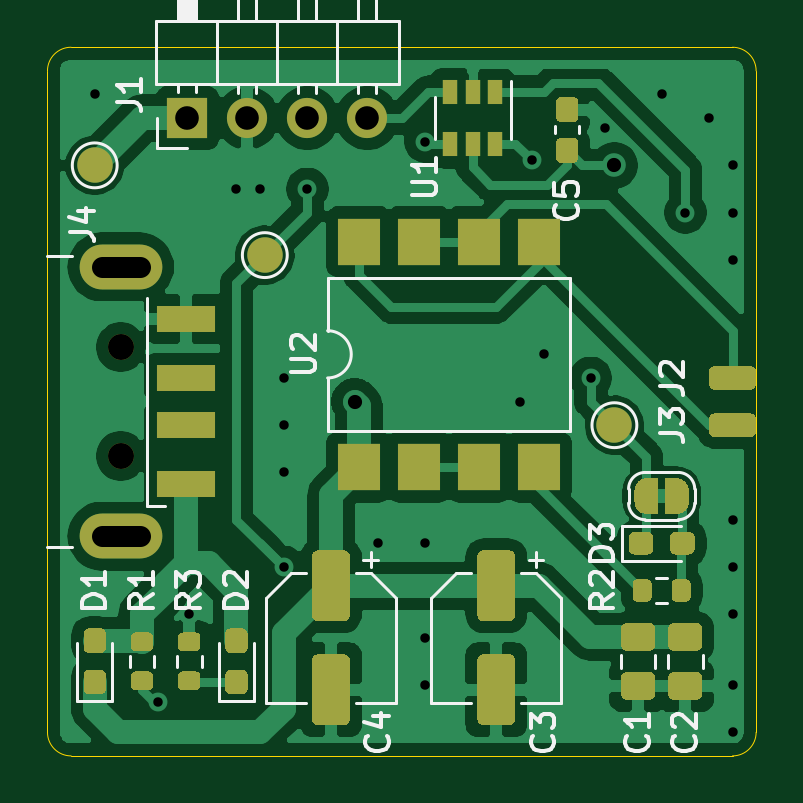
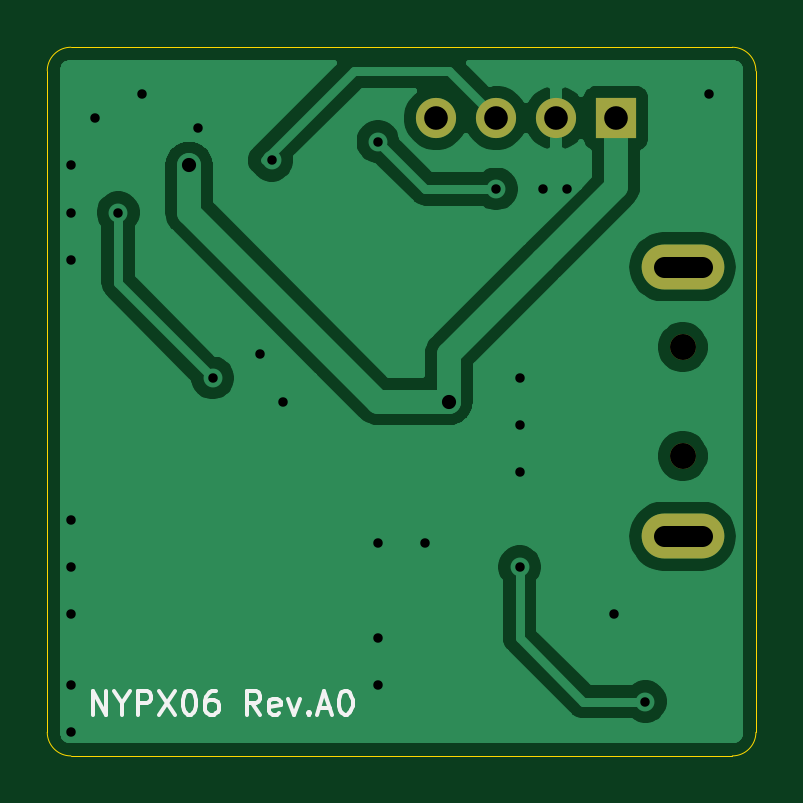
Circuit board: 11 layer files. Board 30.0 x 30.0 mm.
- bottom_copper: nypx06-B_Cu.gbl (36782 bytes)
- bottom_mask: nypx06-B_Mask.gbs (823 bytes)
- paste: nypx06-B_Paste.gbp (487 bytes)
- bottom_silk: nypx06-B_SilkS.gbo (4178 bytes)
- outline: nypx06-Edge_Cuts.gm1 (1037 bytes)
- top_copper: nypx06-F_Cu.gtl (155943 bytes)
- top_mask: nypx06-F_Mask.gts (12110 bytes)
- paste: nypx06-F_Paste.gtp (9382 bytes)
- top_silk: nypx06-F_SilkS.gto (27230 bytes)
- drill: nypx06-NPTH.drl (314 bytes)
- drill: nypx06-PTH.drl (911 bytes)

=== bottom_copper: nypx06-B_Cu.gbl (36782 bytes, source omitted) ===
=== bottom_mask: nypx06-B_Mask.gbs ===
G04 #@! TF.GenerationSoftware,KiCad,Pcbnew,5.1.10*
G04 #@! TF.CreationDate,2021-09-07T22:45:51+08:00*
G04 #@! TF.ProjectId,nypx06,6e797078-3036-42e6-9b69-6361645f7063,rev?*
G04 #@! TF.SameCoordinates,Original*
G04 #@! TF.FileFunction,Soldermask,Bot*
G04 #@! TF.FilePolarity,Negative*
%FSLAX46Y46*%
G04 Gerber Fmt 4.6, Leading zero omitted, Abs format (unit mm)*
G04 Created by KiCad (PCBNEW 5.1.10) date 2021-09-07 22:45:51*
%MOMM*%
%LPD*%
G01*
G04 APERTURE LIST*
%ADD10C,1.100000*%
%ADD11O,3.500000X1.900000*%
%ADD12O,1.700000X1.700000*%
%ADD13R,1.700000X1.700000*%
G04 APERTURE END LIST*
D10*
X102900000Y-132700000D03*
X102900000Y-137300000D03*
D11*
X102900000Y-129300000D03*
X102900000Y-140700000D03*
D12*
X113340000Y-123000000D03*
X110800000Y-123000000D03*
X108260000Y-123000000D03*
D13*
X105720000Y-123000000D03*
M02*

=== paste: nypx06-B_Paste.gbp ===
G04 #@! TF.GenerationSoftware,KiCad,Pcbnew,5.1.10*
G04 #@! TF.CreationDate,2021-09-07T22:45:51+08:00*
G04 #@! TF.ProjectId,nypx06,6e797078-3036-42e6-9b69-6361645f7063,rev?*
G04 #@! TF.SameCoordinates,Original*
G04 #@! TF.FileFunction,Paste,Bot*
G04 #@! TF.FilePolarity,Positive*
%FSLAX46Y46*%
G04 Gerber Fmt 4.6, Leading zero omitted, Abs format (unit mm)*
G04 Created by KiCad (PCBNEW 5.1.10) date 2021-09-07 22:45:51*
%MOMM*%
%LPD*%
G01*
G04 APERTURE LIST*
G04 APERTURE END LIST*
M02*

=== bottom_silk: nypx06-B_SilkS.gbo ===
G04 #@! TF.GenerationSoftware,KiCad,Pcbnew,5.1.10*
G04 #@! TF.CreationDate,2021-09-07T22:45:51+08:00*
G04 #@! TF.ProjectId,nypx06,6e797078-3036-42e6-9b69-6361645f7063,rev?*
G04 #@! TF.SameCoordinates,Original*
G04 #@! TF.FileFunction,Legend,Bot*
G04 #@! TF.FilePolarity,Positive*
%FSLAX46Y46*%
G04 Gerber Fmt 4.6, Leading zero omitted, Abs format (unit mm)*
G04 Created by KiCad (PCBNEW 5.1.10) date 2021-09-07 22:45:51*
%MOMM*%
%LPD*%
G01*
G04 APERTURE LIST*
%ADD10C,0.150000*%
%ADD11C,1.100000*%
%ADD12O,3.500000X1.900000*%
%ADD13O,1.700000X1.700000*%
%ADD14R,1.700000X1.700000*%
G04 APERTURE END LIST*
D10*
X127876190Y-148252380D02*
X127876190Y-147252380D01*
X127304761Y-148252380D01*
X127304761Y-147252380D01*
X126638095Y-147776190D02*
X126638095Y-148252380D01*
X126971428Y-147252380D02*
X126638095Y-147776190D01*
X126304761Y-147252380D01*
X125971428Y-148252380D02*
X125971428Y-147252380D01*
X125590476Y-147252380D01*
X125495238Y-147300000D01*
X125447619Y-147347619D01*
X125400000Y-147442857D01*
X125400000Y-147585714D01*
X125447619Y-147680952D01*
X125495238Y-147728571D01*
X125590476Y-147776190D01*
X125971428Y-147776190D01*
X125066666Y-147252380D02*
X124400000Y-148252380D01*
X124400000Y-147252380D02*
X125066666Y-148252380D01*
X123828571Y-147252380D02*
X123733333Y-147252380D01*
X123638095Y-147300000D01*
X123590476Y-147347619D01*
X123542857Y-147442857D01*
X123495238Y-147633333D01*
X123495238Y-147871428D01*
X123542857Y-148061904D01*
X123590476Y-148157142D01*
X123638095Y-148204761D01*
X123733333Y-148252380D01*
X123828571Y-148252380D01*
X123923809Y-148204761D01*
X123971428Y-148157142D01*
X124019047Y-148061904D01*
X124066666Y-147871428D01*
X124066666Y-147633333D01*
X124019047Y-147442857D01*
X123971428Y-147347619D01*
X123923809Y-147300000D01*
X123828571Y-147252380D01*
X122638095Y-147252380D02*
X122828571Y-147252380D01*
X122923809Y-147300000D01*
X122971428Y-147347619D01*
X123066666Y-147490476D01*
X123114285Y-147680952D01*
X123114285Y-148061904D01*
X123066666Y-148157142D01*
X123019047Y-148204761D01*
X122923809Y-148252380D01*
X122733333Y-148252380D01*
X122638095Y-148204761D01*
X122590476Y-148157142D01*
X122542857Y-148061904D01*
X122542857Y-147823809D01*
X122590476Y-147728571D01*
X122638095Y-147680952D01*
X122733333Y-147633333D01*
X122923809Y-147633333D01*
X123019047Y-147680952D01*
X123066666Y-147728571D01*
X123114285Y-147823809D01*
X120780952Y-148252380D02*
X121114285Y-147776190D01*
X121352380Y-148252380D02*
X121352380Y-147252380D01*
X120971428Y-147252380D01*
X120876190Y-147300000D01*
X120828571Y-147347619D01*
X120780952Y-147442857D01*
X120780952Y-147585714D01*
X120828571Y-147680952D01*
X120876190Y-147728571D01*
X120971428Y-147776190D01*
X121352380Y-147776190D01*
X119971428Y-148204761D02*
X120066666Y-148252380D01*
X120257142Y-148252380D01*
X120352380Y-148204761D01*
X120400000Y-148109523D01*
X120400000Y-147728571D01*
X120352380Y-147633333D01*
X120257142Y-147585714D01*
X120066666Y-147585714D01*
X119971428Y-147633333D01*
X119923809Y-147728571D01*
X119923809Y-147823809D01*
X120400000Y-147919047D01*
X119590476Y-147585714D02*
X119352380Y-148252380D01*
X119114285Y-147585714D01*
X118733333Y-148157142D02*
X118685714Y-148204761D01*
X118733333Y-148252380D01*
X118780952Y-148204761D01*
X118733333Y-148157142D01*
X118733333Y-148252380D01*
X118304761Y-147966666D02*
X117828571Y-147966666D01*
X118400000Y-148252380D02*
X118066666Y-147252380D01*
X117733333Y-148252380D01*
X117209523Y-147252380D02*
X117114285Y-147252380D01*
X117019047Y-147300000D01*
X116971428Y-147347619D01*
X116923809Y-147442857D01*
X116876190Y-147633333D01*
X116876190Y-147871428D01*
X116923809Y-148061904D01*
X116971428Y-148157142D01*
X117019047Y-148204761D01*
X117114285Y-148252380D01*
X117209523Y-148252380D01*
X117304761Y-148204761D01*
X117352380Y-148157142D01*
X117400000Y-148061904D01*
X117447619Y-147871428D01*
X117447619Y-147633333D01*
X117400000Y-147442857D01*
X117352380Y-147347619D01*
X117304761Y-147300000D01*
X117209523Y-147252380D01*
%LPC*%
D11*
X102900000Y-132700000D03*
X102900000Y-137300000D03*
D12*
X102900000Y-129300000D03*
X102900000Y-140700000D03*
D13*
X113340000Y-123000000D03*
X110800000Y-123000000D03*
X108260000Y-123000000D03*
D14*
X105720000Y-123000000D03*
M02*

=== outline: nypx06-Edge_Cuts.gm1 ===
G04 #@! TF.GenerationSoftware,KiCad,Pcbnew,5.1.10*
G04 #@! TF.CreationDate,2021-09-07T22:45:51+08:00*
G04 #@! TF.ProjectId,nypx06,6e797078-3036-42e6-9b69-6361645f7063,rev?*
G04 #@! TF.SameCoordinates,Original*
G04 #@! TF.FileFunction,Profile,NP*
%FSLAX46Y46*%
G04 Gerber Fmt 4.6, Leading zero omitted, Abs format (unit mm)*
G04 Created by KiCad (PCBNEW 5.1.10) date 2021-09-07 22:45:51*
%MOMM*%
%LPD*%
G01*
G04 APERTURE LIST*
G04 #@! TA.AperFunction,Profile*
%ADD10C,0.050000*%
G04 #@! TD*
G04 APERTURE END LIST*
D10*
X100800000Y-150000000D02*
G75*
G02*
X99800000Y-149000000I0J1000000D01*
G01*
X129800000Y-149000000D02*
G75*
G02*
X128800000Y-150000000I-1000000J0D01*
G01*
X128800000Y-120000000D02*
G75*
G02*
X129800000Y-121000000I0J-1000000D01*
G01*
X99800000Y-121000000D02*
G75*
G02*
X100800000Y-120000000I1000000J0D01*
G01*
X129800000Y-121000000D02*
X129800000Y-149000000D01*
X128800000Y-150000000D02*
X100800000Y-150000000D01*
X100800000Y-120000000D02*
X128800000Y-120000000D01*
X99800000Y-149000000D02*
X99800000Y-121000000D01*
M02*

=== top_copper: nypx06-F_Cu.gtl (155943 bytes, source omitted) ===
=== top_mask: nypx06-F_Mask.gts (12110 bytes, source omitted) ===
=== paste: nypx06-F_Paste.gtp (9382 bytes, source omitted) ===
=== top_silk: nypx06-F_SilkS.gto (27230 bytes, source omitted) ===
=== drill: nypx06-NPTH.drl ===
M48
; DRILL file {KiCad 5.1.10} date Tue Sep  7 22:45:54 2021
; FORMAT={-:-/ absolute / metric / decimal}
; #@! TF.CreationDate,2021-09-07T22:45:54+08:00
; #@! TF.GenerationSoftware,Kicad,Pcbnew,5.1.10
; #@! TF.FileFunction,NonPlated,1,2,NPTH
FMAT,2
METRIC
T1C1.100
%
G90
G05
T1
X102.9Y-132.7
X102.9Y-137.3
T0
M30

=== drill: nypx06-PTH.drl ===
M48
; DRILL file {KiCad 5.1.10} date Tue Sep  7 22:45:54 2021
; FORMAT={-:-/ absolute / metric / decimal}
; #@! TF.CreationDate,2021-09-07T22:45:54+08:00
; #@! TF.GenerationSoftware,Kicad,Pcbnew,5.1.10
; #@! TF.FileFunction,Plated,1,2,PTH
FMAT,2
METRIC
T1C0.400
T2C0.600
T3C0.900
T4C1.000
%
G90
G05
T1
X101.8Y-122.0
X104.475Y-147.7
X105.8Y-144.0
X107.8Y-126.0
X108.8Y-126.0
X109.8Y-134.0
X109.8Y-136.0
X109.8Y-138.0
X109.8Y-142.0
X110.8Y-126.0
X113.8Y-141.0
X115.8Y-124.0
X115.8Y-141.0
X115.8Y-145.0
X115.8Y-147.0
X119.8Y-135.0
X120.3Y-124.793
X120.8Y-133.0
X122.8Y-134.0
X123.4Y-123.4
X125.8Y-122.0
X126.8Y-127.0
X127.8Y-123.0
X128.8Y-125.0
X128.8Y-127.0
X128.8Y-129.0
X128.8Y-140.0
X128.8Y-142.0
X128.8Y-144.0
X128.8Y-147.0
X128.8Y-149.0
T2
X112.8Y-135.0
X123.8Y-125.0
T4
X105.72Y-123.0
X108.26Y-123.0
X110.8Y-123.0
X113.34Y-123.0
T3
X103.7Y-129.3G85X102.1Y-129.3
G05
X103.7Y-140.7G85X102.1Y-140.7
G05
T0
M30

